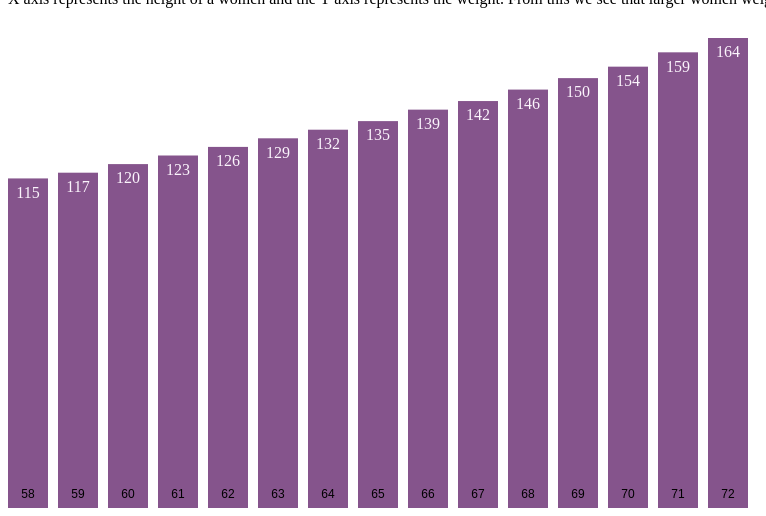
D3 v3 page, settled after 360 driven frames (6 s of simulated time); the page loaded 1 data file(s).


// ── barchart.js
// barchart.js
// Nicol Heijtbrink
// 10580611

window.onload = function() {

	d3.json("americanWomanWeightHeight.json", function(data) {

  		var barWidth = 40;
  		var width = (barWidth + 10) * data.length;
  		var height = 500;

  		
  		var x = d3.scale.linear()
  				.domain([0, data.length])
  				.range([0, width]);
		var y = d3.scale.linear()
				.domain([0, d3.max(data, function(datum) { return datum.weight; })])
				.range([0, height - 30]);

		var color = d3.scale.linear()
				.domain([0, d3.max(data, function(datum) { return datum.weight; })])
				.range(["#fceaff", "#5a0266"])

		var axis = d3.svg.axis()
			.scale( x )
			.ticks(data.length);

  		// add svg element to body of the html
  		var canvas = d3.select("body")
  			.append("svg")
  			.attr("width", width)
  			.attr("height", height)
  			.append("g")

  		// add rectangles as bars to the canvas
  		canvas.selectAll("rect")
  			.data(data)
  			.enter()
  				.append("rect")
  				.attr("x", function(datum, index) { return x(index); })
  				.attr("y", function(datum) { return height - y(datum.weight); })
  				.attr("height", function(datum) { return y(datum.weight); })
  				.attr("width", barWidth)
  				.attr("fill", "#85548c" );

  		// add the value to the bars
  		canvas.selectAll("text")
  			.data(data)
  			.enter()
  				.append("text")
  				.attr("x", function(datum, index) { return x(index) + barWidth; })
  				.attr("y", function(datum) { return height - y(datum.weight); })
  				.attr("dx", -barWidth/2)
  				.attr("dy", "1.2em")
  				.attr("text-anchor", "middle")
  				.text(function(datum) { return datum.weight;})
  				.attr("fill", "#fbf4fc");

  		// add the y axis labels
 		canvas.selectAll("text.yAxis")
 			.data(data)
  			.enter()
  				.append("text")
  				.attr("x", function(datum, index) { return x(index) + barWidth; })
  				.attr("y", height)
  				.attr("dx", -barWidth/2)
  				.attr("text-anchor", "middle")
  				.attr("style", "font-size: 12; font-family: Helvetica, sans-serif")
  				.text(function(datum) { return datum.hei; })
  				.attr("transform", "translate(0, -10)")
  				.attr("class", "yAxis")
  				.attr("fill", "black ");

  	}) 

}	




 



### data: americanWomanWeightHeight.json
[
 {
  "hei": "58",
  "weight": "115"
 },
 {
  "hei": "59",
  "weight": "117"
 },
 {
  "hei": "60",
  "weight": "120"
 },
 {
  "hei": "61",
  "weight": "123"
 },
 {
  "hei": "62",
  "weight": "126"
 },
 {
  "hei": "63",
  "weight": "129"
 },
 {
  "hei": "64",
  "weight": "132"
 },
 {
  "hei": "65",
  "weight": "135"
 },
 "... 7 more items"
]